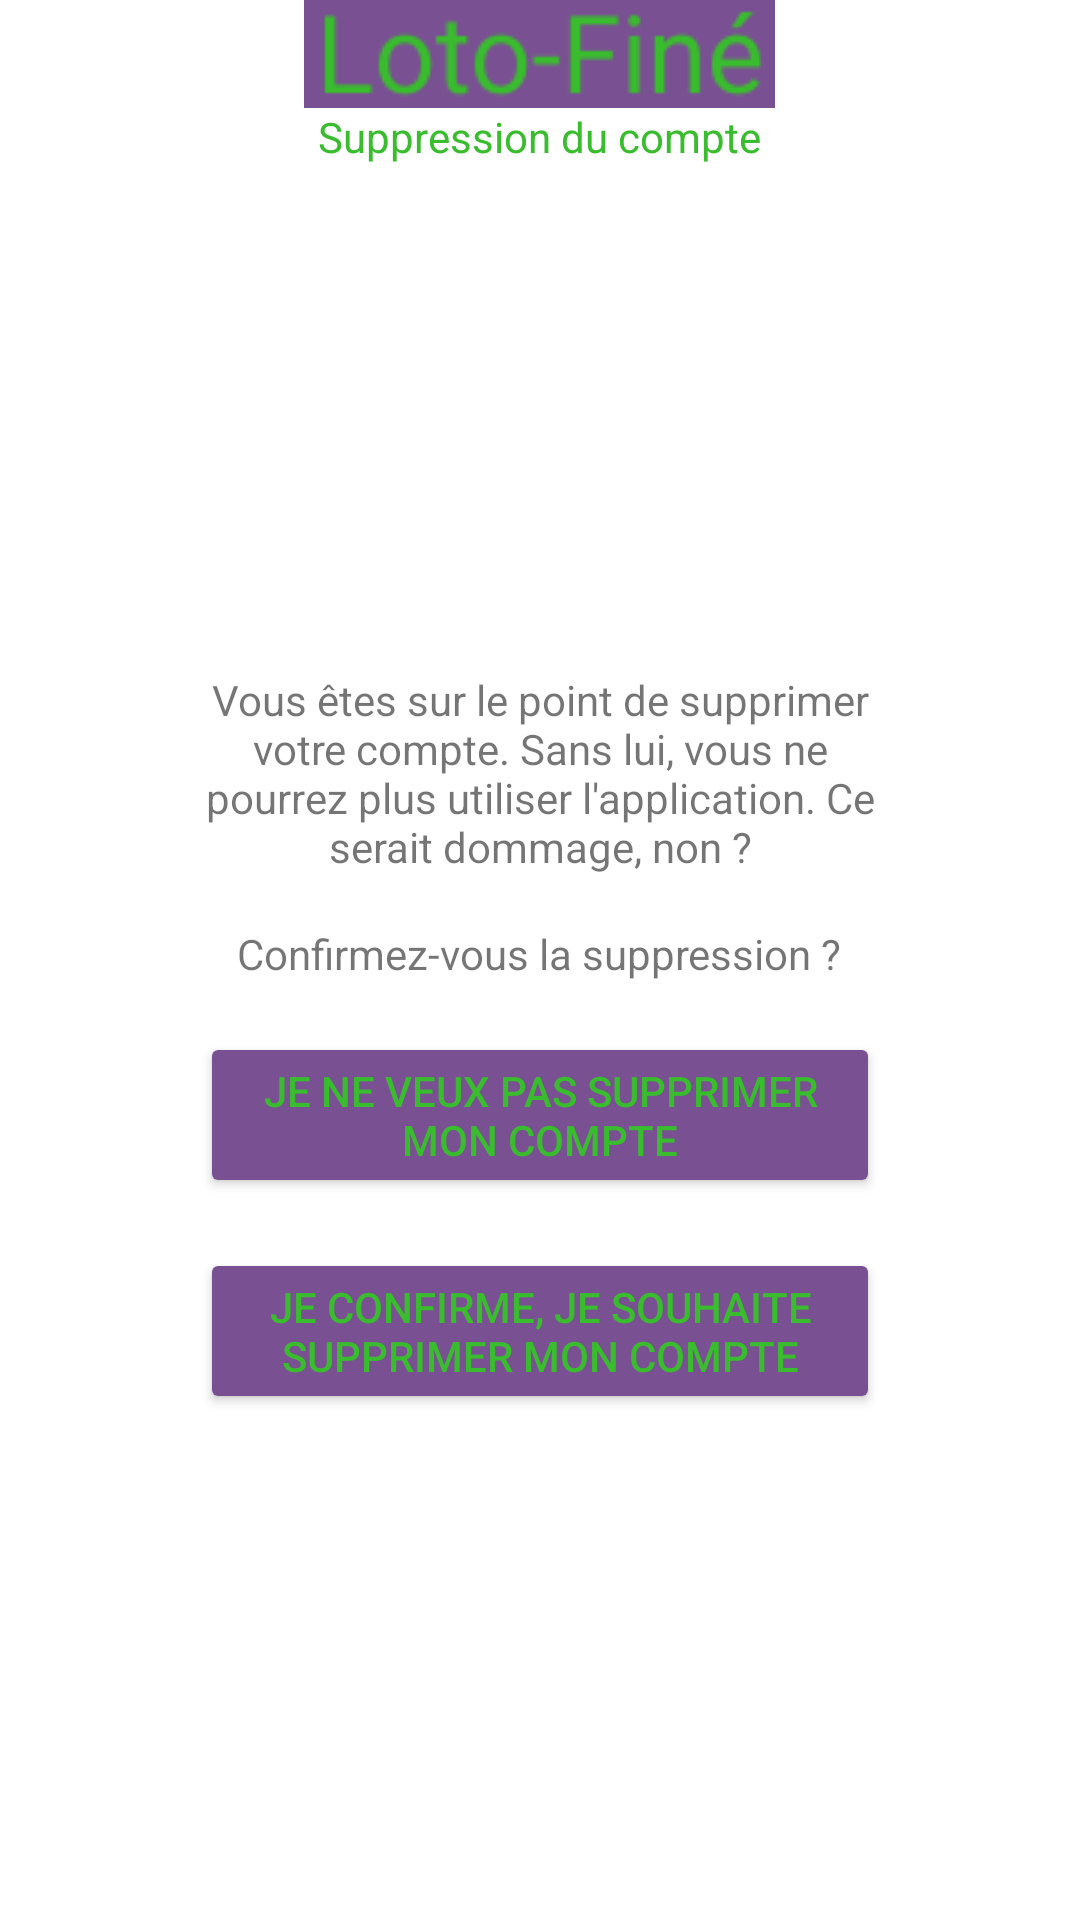

Here is an Android app screen rendered from its layout file. Give the layout XML and the strings, colors and styles it references.
<!-- AndroidManifest.xml: application theme Theme.LotFine -->
<!-- res/layout/activity_suppression_compte.xml -->
<?xml version="1.0" encoding="utf-8"?>
<androidx.constraintlayout.widget.ConstraintLayout xmlns:android="http://schemas.android.com/apk/res/android"
    xmlns:app="http://schemas.android.com/apk/res-auto"
    xmlns:tools="http://schemas.android.com/tools"
    android:layout_width="match_parent"
    android:layout_height="match_parent"
    tools:context=".activites.SuppressionCompteActivity">

    <LinearLayout
        android:layout_width="match_parent"
        android:layout_height="match_parent"
        android:orientation="vertical"
        android:gravity="center">
    <ImageView
        android:id="@+id/header"
        android:layout_width="wrap_content"
        android:layout_height="wrap_content"
        android:layout_gravity="center_horizontal"
        android:src="@drawable/logo_secondaire">
    </ImageView>
    <TextView
        android:id="@+id/lbl_suppression_compte"
        android:layout_width="wrap_content"
        android:layout_height="wrap_content"
        android:layout_gravity="center_horizontal"
        android:text="Suppression du compte"
        android:textColor="@color/vert"
        android:textSize="@dimen/text_size"></TextView>

    <LinearLayout
        android:layout_width="match_parent"
        android:layout_height="match_parent"
        android:orientation="horizontal">
        <LinearLayout
            android:layout_width="wrap_content"
            android:layout_height="wrap_content"
            android:layout_gravity="center"
            android:layout_marginLeft="200px"
            android:layout_marginRight="200px"
            android:orientation="vertical">

            <TextView
                android:layout_width="wrap_content"
                android:layout_height="wrap_content"
                android:gravity="center_horizontal"
                android:layout_gravity="center_horizontal"
                android:text="Vous êtes sur le point de supprimer votre compte. Sans lui, vous ne pourrez plus utiliser l'application. Ce serait dommage, non ?"
                android:textSize="@dimen/text_size">
            </TextView>
            <TextView
                android:layout_width="wrap_content"
                android:layout_height="wrap_content"
                android:layout_gravity="center_horizontal"
                android:layout_marginTop="50px"
                android:text="Confirmez-vous la suppression ?"
                android:textSize="@dimen/text_size"></TextView>
            <Button
                android:id="@+id/suppression_compte_btn_ne_pas_supprimer"
                android:layout_width="wrap_content"
                android:layout_height="wrap_content"
                android:layout_gravity="center_horizontal"
                android:layout_marginTop="50px"
                android:text="Je ne veux pas supprimer mon compte"
                android:backgroundTint="@color/violet"
                android:textColor="@color/vert"
                android:textSize="@dimen/text_size"></Button>

            <Button
                android:id="@+id/suppression_compte_btn_supprimer"
                android:layout_width="wrap_content"
                android:layout_height="wrap_content"
                android:layout_gravity="center_horizontal"
                android:layout_marginTop="50px"
                android:text="Je confirme, je souhaite supprimer mon compte"
                android:backgroundTint="@color/violet"
                android:textColor="@color/vert"
                android:textSize="@dimen/text_size"></Button>
        </LinearLayout>
    </LinearLayout>
    </LinearLayout>

</androidx.constraintlayout.widget.ConstraintLayout>
<!-- resources referenced by this layout -->
<resources>
  <color name="vert">#39BC2D</color>
  <color name="violet">#795092</color>
  <dimen name="text_size">22sp</dimen>
  <!-- drawable logo_secondaire: png bitmap (drawable, 1624 bytes) -->
  <style name="Theme.LotFine" parent="Theme.MaterialComponents.DayNight.DarkActionBar">
          
          <item name="colorPrimary">@color/purple_500</item>
          <item name="colorPrimaryVariant">@color/purple_700</item>
          <item name="colorOnPrimary">@color/white</item>
          
          <item name="colorSecondary">@color/teal_200</item>
          <item name="colorSecondaryVariant">@color/teal_700</item>
          <item name="colorOnSecondary">@color/black</item>
          
          <item name="android:statusBarColor" tools:targetApi="l">?attr/colorPrimaryVariant</item>
          
      </style>
  <color name="purple_500">#FF6200EE</color>
  <color name="purple_700">#FF3700B3</color>
  <color name="white">#FFFFFFFF</color>
  <color name="teal_200">#FF03DAC5</color>
  <color name="teal_700">#FF018786</color>
  <color name="black">#FF000000</color>
</resources>
